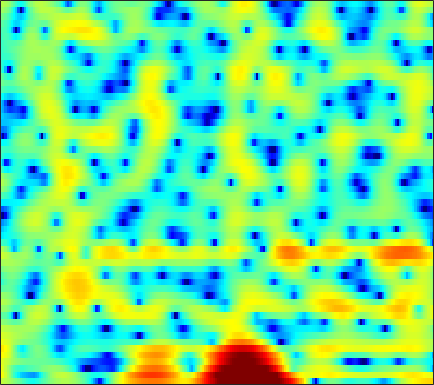

Source data for this figure (header and first rows):
3.0417, 2.7735, 2.3657, 1.9006, 1.5019, 0.91824, 0.26845, -0.25763, -0.9867, -1.7541, -2.5537, -3.1642, -3.9372, -4.5555, -4.8767, -4.9383, -4.5766, -4.1187, -3.407, -2.6191, -1.7821, -1.1683, -0.43585, 0.22089
5.691, 4.801, 3.456, 1.921, 0.6426, -1.202, -3.158, -4.604, -6.314, -7.583, -8.351, -8.724, -9.181, -9.763, -10.2, -10.41, -9.678, -8.489, -6.467, -4.469, -2.694, -1.535, -0.2304, 0.8128
4.954, 4.093, 2.833, 1.471, 0.4216, -0.9505, -2.173, -2.87, -3.393, -3.518, -3.364, -3.146, -2.804, -2.462, -2.203, -1.873, -1.534, -1.267, -0.8884, -0.5095, -0.1378, 0.1142, 0.411, 0.6218
4.333, 3.914, 3.307, 2.666, 2.179, 1.534, 0.9102, 0.4944, 0.02719, -0.3555, -0.642, -0.7898, -0.9353, -1.007, -1.027, -1.039, -1.043, -1.044, -1.069, -1.123, -1.215, -1.31, -1.481, -1.699
5.974, 5.594, 4.902, 4, 3.191, 1.927, 0.4828, -0.6637, -2.146, -3.314, -3.777, -3.609, -2.959, -2.147, -1.583, -0.9956, -0.625, -0.4838, -0.4952, -0.7308, -1.177, -1.659, -2.489, -3.525
6.714, 6.299, 5.535, 4.52, 3.578, 2.031, 0.12, -1.562, -4.046, -6.117, -6.398, -5.426, -3.734, -2.307, -1.494, -0.7343, -0.3333, -0.2366, -0.3792, -0.8238, -1.566, -2.33, -3.65, -5.386
4.931, 4.647, 4.18, 3.629, 3.171, 2.512, 1.838, 1.351, 0.7654, 0.3013, -0.03788, -0.2071, -0.3496, -0.4633, -0.5534, -0.7189, -0.9805, -1.248, -1.715, -2.316, -3.059, -3.69, -4.607, -5.579
3.94, 3.745, 3.455, 3.137, 2.894, 2.566, 2.244, 2.016, 1.726, 1.459, 1.201, 1.015, 0.7699, 0.5038, 0.2786, -0.07439, -0.5122, -0.9056, -1.529, -2.277, -3.168, -3.936, -5.09, -6.406
2.856, 2.672, 2.419, 2.163, 1.982, 1.768, 1.602, 1.515, 1.444, 1.43, 1.447, 1.462, 1.457, 1.411, 1.327, 1.134, 0.836, 0.5276, -0.001821, -0.6761, -1.522, -2.281, -3.478, -4.923
0.5345, 0.3881, 0.07827, -0.3847, -0.7966, -1.322, -1.667, -1.684, -1.353, -0.7063, 0.08042, 0.6636, 1.336, 1.861, 2.14, 2.354, 2.404, 2.324, 2.063, 1.639, 1.069, 0.5454, -0.2551, -1.124
-1.934, -1.567, -1.807, -2.901, -4.414, -7.818, -14.78, -23.15, -11.08, -5.613, -2.457, -0.8073, 0.7835, 1.915, 2.525, 3.087, 3.405, 3.492, 3.422, 3.139, 2.656, 2.156, 1.321, 0.3326
0.848, 0.8725, 0.5825, -0.04684, -0.7106, -1.682, -2.487, -2.763, -2.538, -1.784, -0.9011, -0.271, 0.4788, 1.137, 1.577, 2.087, 2.483, 2.697, 2.85, 2.788, 2.47, 2.023, 1.06, -0.4603
2.472, 2.204, 1.786, 1.304, 0.8943, 0.2777, -0.3891, -0.8891, -1.578, -2.315, -3.066, -3.637, -4.254, -4.539, -4.403, -3.707, -2.682, -1.857, -0.8394, -0.01792, 0.535, 0.7835, 0.8867, 0.7454
1.037, 0.8827, 0.6247, 0.2622, -0.09657, -0.711, -1.515, -2.271, -3.531, -5.199, -7.387, -9.608, -14.04, -24, -27.22, -14.97, -10.06, -7.586, -5.132, -3.239, -1.726, -0.7821, 0.2851, 1.173
-2.023, -1.629, -1.289, -1.198, -1.292, -1.635, -2.237, -2.868, -3.942, -5.296, -6.892, -8.181, -9.849, -11.07, -11.47, -11.09, -9.941, -8.746, -6.952, -5.108, -3.324, -2.069, -0.5546, 0.8084
-4.222, -3.121, -2.123, -1.549, -1.351, -1.384, -1.713, -2.139, -2.923, -3.971, -5.304, -6.469, -8.271, -10.44, -12.36, -15.08, -15.98, -14.18, -10.62, -7.374, -4.703, -3.008, -1.069, 0.5555
-2.69, -1.903, -1.116, -0.5906, -0.3764, -0.3165, -0.4932, -0.7806, -1.381, -2.189, -3.229, -4.186, -5.733, -7.576, -9.181, -11.25, -11.96, -10.89, -8.442, -5.99, -3.839, -2.457, -0.852, 0.5123
-0.4516, -0.03201, 0.3947, 0.6589, 0.7628, 0.7735, 0.6404, 0.4596, 0.07783, -0.4019, -0.9874, -1.485, -2.186, -2.825, -3.259, -3.661, -3.769, -3.638, -3.213, -2.576, -1.853, -1.31, -0.6359, -0.01119
1.592, 1.718, 1.811, 1.793, 1.728, 1.605, 1.443, 1.307, 1.129, 0.8887, 0.5944, 0.3458, -0.03754, -0.4856, -0.7897, -1.157, -1.403, -1.511, -1.499, -1.331, -1.122, -0.9855, -0.9417, -1.131
3.426, 3.191, 2.718, 2.137, 1.665, 1.104, 0.7923, 0.758, 0.9597, 1.218, 1.392, 1.387, 1.131, 0.5103, -0.1363, -1.224, -2.35, -2.904, -2.913, -2.181, -1.21, -0.6398, -0.2631, -0.5558
2.172, 1.639, 0.4687, -1.368, -3.32, -6.998, -9.95, -8.148, -4.387, -1.725, -0.1118, 0.5129, 0.6957, 0.1603, -0.8624, -3.237, -7.711, -14.29, -13.81, -5.85, -1.979, -0.2128, 1.228, 1.98
-3.006, -3.136, -3.683, -4.71, -5.753, -7.277, -8.016, -7.344, -5.377, -3.47, -1.996, -1.26, -0.7192, -0.593, -0.7822, -1.253, -1.777, -1.975, -1.786, -1.135, -0.2243, 0.4825, 1.274, 1.9
-6.851, -6.249, -5.64, -5.199, -4.926, -4.531, -4.007, -3.528, -2.776, -1.931, -1.16, -0.6621, -0.1312, 0.209, 0.3905, 0.5254, 0.5924, 0.6247, 0.6897, 0.7744, 0.877, 0.9542, 1.086, 1.215
-8.707, -7.82, -6.738, -5.684, -4.91, -3.897, -2.902, -2.174, -1.271, -0.4322, 0.308, 0.805, 1.36, 1.78, 2.01, 2.198, 2.257, 2.211, 2.033, 1.742, 1.314, 0.897, 0.252, -0.4164
-11.03, -10.36, -9.092, -7.452, -6.139, -4.452, -2.907, -1.865, -0.6006, 0.4692, 1.381, 1.964, 2.596, 3.091, 3.346, 3.544, 3.569, 3.469, 3.135, 2.549, 1.649, 0.707, -1.05, -3.627
-21.04, -24.23, -17.66, -12.23, -9.414, -6.55, -4.363, -3.045, -1.568, -0.353, 0.672, 1.317, 2.037, 2.612, 2.939, 3.249, 3.384, 3.373, 3.18, 2.74, 2.036, 1.318, 0.05073, -1.554
-12.93, -13.07, -11.98, -10.07, -8.603, -6.887, -5.449, -4.478, -3.389, -2.416, -1.533, -0.9216, -0.1438, 0.5331, 0.9928, 1.506, 1.898, 2.094, 2.241, 2.256, 2.131, 1.965, 1.68, 1.37
-6.164, -6.298, -6.315, -6.236, -6.126, -6.001, -5.903, -5.843, -5.649, -5.268, -4.66, -4.038, -3.101, -2.114, -1.406, -0.5655, 0.1611, 0.6253, 1.135, 1.555, 1.892, 2.093, 2.321, 2.514
-2.057, -2.422, -3.019, -3.783, -4.498, -5.672, -7.176, -8.664, -10.77, -12.15, -11.23, -9.47, -7.145, -5.172, -3.974, -2.694, -1.693, -1.042, -0.3024, 0.3522, 0.9885, 1.455, 2.066, 2.656
0.8762, 0.3529, -0.5264, -1.613, -2.643, -4.331, -6.547, -8.727, -12.52, -16.01, -14.34, -11.57, -8.672, -6.719, -5.692, -4.68, -3.996, -3.626, -3.154, -2.648, -1.916, -1.151, 0.04813, 1.329
2.298, 1.698, 0.806, -0.1843, -0.9849, -2.152, -3.397, -4.31, -5.488, -6.373, -6.819, -6.927, -6.959, -6.9, -6.933, -7.063, -7.376, -7.926, -9.133, -10.68, -10.96, -9.012, -5.219, -1.879
1.579, 0.7812, -0.1787, -1.001, -1.495, -2.085, -2.659, -3.099, -3.782, -4.61, -5.584, -6.464, -7.83, -9.309, -10.23, -11.01, -11.14, -11.09, -11.58, -12.81, -12.98, -10.51, -6.079, -2.373
-1.962, -3.752, -5.682, -6.209, -5.73, -4.779, -4.07, -3.793, -3.8, -4.295, -5.365, -6.579, -9.057, -13.23, -19.25, -28.39, -15.42, -11.59, -8.45, -6.349, -4.417, -3.029, -1.113, 0.7427
-5.314, -8.918, -16.13, -14.94, -10.53, -7.02, -4.99, -4.098, -3.477, -3.37, -3.728, -4.25, -5.176, -6.227, -6.782, -6.911, -6.136, -5.193, -3.712, -2.258, -0.8773, 0.1262, 1.344, 2.442
-2.895, -3.889, -4.833, -5.072, -4.792, -4.118, -3.386, -2.86, -2.37, -2.083, -1.958, -1.997, -2.086, -2.195, -2.212, -2.135, -1.866, -1.513, -0.9447, -0.2236, 0.5401, 1.12, 1.869, 2.533
-2.458, -2.855, -3.137, -3.118, -2.938, -2.499, -1.975, -1.602, -1.129, -0.7701, -0.5329, -0.4252, -0.4094, -0.463, -0.5639, -0.677, -0.7527, -0.7479, -0.6034, -0.2541, 0.2954, 0.7765, 1.48, 2.132
-5.301, -5.658, -5.442, -4.628, -3.83, -2.727, -1.679, -1.027, -0.2909, 0.2532, 0.5686, 0.6863, 0.6364, 0.3572, -0.01181, -0.7215, -1.666, -2.484, -3.346, -3.478, -2.507, -1.305, 0.328, 1.708
-15.55, -21.12, -15.62, -9.964, -7.229, -4.7, -2.94, -1.879, -0.8637, -0.1425, 0.319, 0.4779, 0.4844, 0.1548, -0.3291, -1.484, -3.4, -5.735, -11.55, -25.78, -9.181, -4.624, -0.9129, 1.452
-11.41, -11.88, -11.11, -9.315, -7.953, -6.311, -4.992, -4.199, -3.325, -2.649, -2.088, -1.761, -1.448, -1.296, -1.333, -1.559, -2.035, -2.455, -2.9, -2.758, -1.772, -0.6603, 0.8636, 2.207
-8.328, -8.415, -8.391, -8.154, -7.926, -7.612, -7.218, -7.041, -6.748, -6.409, -5.89, -5.332, -4.445, -3.443, -2.72, -1.79, -1.019, -0.4809, 0.1957, 0.8671, 1.573, 2.111, 2.776, 3.338
-7.633, -8.092, -8.708, -9.303, -9.615, -9.978, -10.37, -10.82, -11.76, -13.03, -13.75, -12.69, -9.673, -6.573, -4.575, -2.391, -0.6593, 0.3997, 1.566, 2.49, 3.223, 3.638, 4.046, 4.259
-8.29, -9.662, -11.81, -13.88, -14.71, -14.43, -13.82, -13.51, -14.14, -16.07, -18.29, -16.43, -11.28, -7.017, -4.555, -1.98, -0.0003374, 1.185, 2.427, 3.37, 4.027, 4.357, 4.588, 4.575
-7.97, -9.955, -13.73, -19.92, -23.52, -17.9, -13.66, -11.8, -10.13, -8.921, -7.71, -6.657, -4.98, -3.168, -1.836, -0.2563, 1.122, 1.998, 2.937, 3.64, 4.096, 4.293, 4.336, 4.139
-4.822, -5.716, -6.905, -7.806, -8.107, -7.849, -7.087, -6.362, -5.316, -4.282, -3.293, -2.525, -1.531, -0.5408, 0.1732, 1.055, 1.847, 2.348, 2.924, 3.334, 3.593, 3.651, 3.549, 3.216
-2.042, -2.438, -2.904, -3.181, -3.269, -3.157, -2.841, -2.477, -1.921, -1.321, -0.7323, -0.3115, 0.2039, 0.6472, 0.9292, 1.3, 1.619, 1.853, 2.157, 2.431, 2.632, 2.69, 2.615, 2.292
-0.5986, -0.9901, -1.427, -1.691, -1.703, -1.51, -1.073, -0.6694, -0.1023, 0.4068, 0.8142, 0.9867, 1.076, 0.9535, 0.7482, 0.3716, 0.02902, -0.0618, 0.09479, 0.6093, 1.23, 1.668, 2.038, 2.087
-0.8342, -1.789, -3.114, -4.093, -4.163, -3.295, -1.873, -0.7958, 0.4345, 1.334, 1.85, 1.975, 1.729, 0.9792, 0.01554, -2.02, -4.991, -7.397, -7.194, -3.737, -0.8176, 0.7303, 2.093, 2.822
-2.93, -4.74, -8.64, -17.48, -24.48, -10.08, -4.997, -2.64, -0.5197, 0.841, 1.597, 1.844, 1.706, 1.033, 0.1262, -1.654, -4.106, -5.784, -5.672, -3.1, -0.5836, 0.8376, 2.177, 2.976
-3.658, -4.309, -5.274, -5.929, -5.847, -4.912, -3.418, -2.287, -0.9702, 0.02437, 0.7054, 1.023, 1.188, 1.075, 0.8529, 0.4704, 0.1125, -0.0357, 0.04087, 0.4376, 0.9964, 1.406, 1.855, 2.112
-3.521, -3.441, -3.333, -3.133, -2.887, -2.403, -1.797, -1.308, -0.6298, -0.02531, 0.4951, 0.7782, 1.07, 1.241, 1.304, 1.321, 1.327, 1.32, 1.364, 1.427, 1.506, 1.554, 1.554, 1.432
-3.473, -3.116, -2.698, -2.329, -2.068, -1.702, -1.31, -0.978, -0.5195, -0.02081, 0.4508, 0.7742, 1.13, 1.408, 1.551, 1.653, 1.671, 1.659, 1.611, 1.55, 1.492, 1.452, 1.363, 1.192
-3.502, -2.974, -2.512, -2.268, -2.181, -2.122, -1.982, -1.77, -1.329, -0.71, -0.02889, 0.4954, 1.067, 1.468, 1.64, 1.706, 1.567, 1.383, 1.047, 0.7633, 0.6303, 0.658, 0.8582, 1.121
-3.177, -2.625, -2.436, -2.804, -3.408, -4.555, -5.708, -6.08, -5.252, -3.537, -1.728, -0.6002, 0.5823, 1.301, 1.552, 1.495, 0.973, 0.2138, -1.22, -2.953, -4.014, -3.572, -1.757, 0.1881
-2.472, -2.323, -2.676, -3.74, -5.139, -8.103, -13.71, -21.67, -14.11, -7.918, -4.422, -2.642, -0.9793, 0.06279, 0.4797, 0.5043, -0.08954, -1.064, -3.278, -7.162, -12.46, -10.09, -4.353, -0.7295
-1.709, -1.919, -2.498, -3.439, -4.372, -5.745, -7.035, -7.575, -7.413, -6.513, -5.157, -4.089, -2.796, -1.703, -1.092, -0.5875, -0.4776, -0.5812, -0.9599, -1.347, -1.392, -1.061, -0.1724, 0.9322
-0.3193, -0.6447, -1.301, -2.231, -3.057, -4.366, -5.758, -6.789, -7.896, -8.168, -7.318, -6.18, -4.396, -2.76, -1.75, -0.6548, 0.1149, 0.5209, 0.8925, 1.137, 1.358, 1.544, 1.807, 2.091
1.385, 1.089, 0.4562, -0.4684, -1.397, -3.051, -5.347, -7.76, -13.09, -29.19, -14.66, -9.276, -5.188, -2.549, -1.102, 0.3134, 1.319, 1.826, 2.295, 2.546, 2.622, 2.598, 2.478, 2.273
2.276, 2.134, 1.733, 1.093, 0.4169, -0.7062, -2.078, -3.21, -4.652, -5.305, -4.689, -3.62, -1.941, -0.4388, 0.5195, 1.489, 2.144, 2.443, 2.592, 2.502, 2.192, 1.831, 1.243, 0.55
